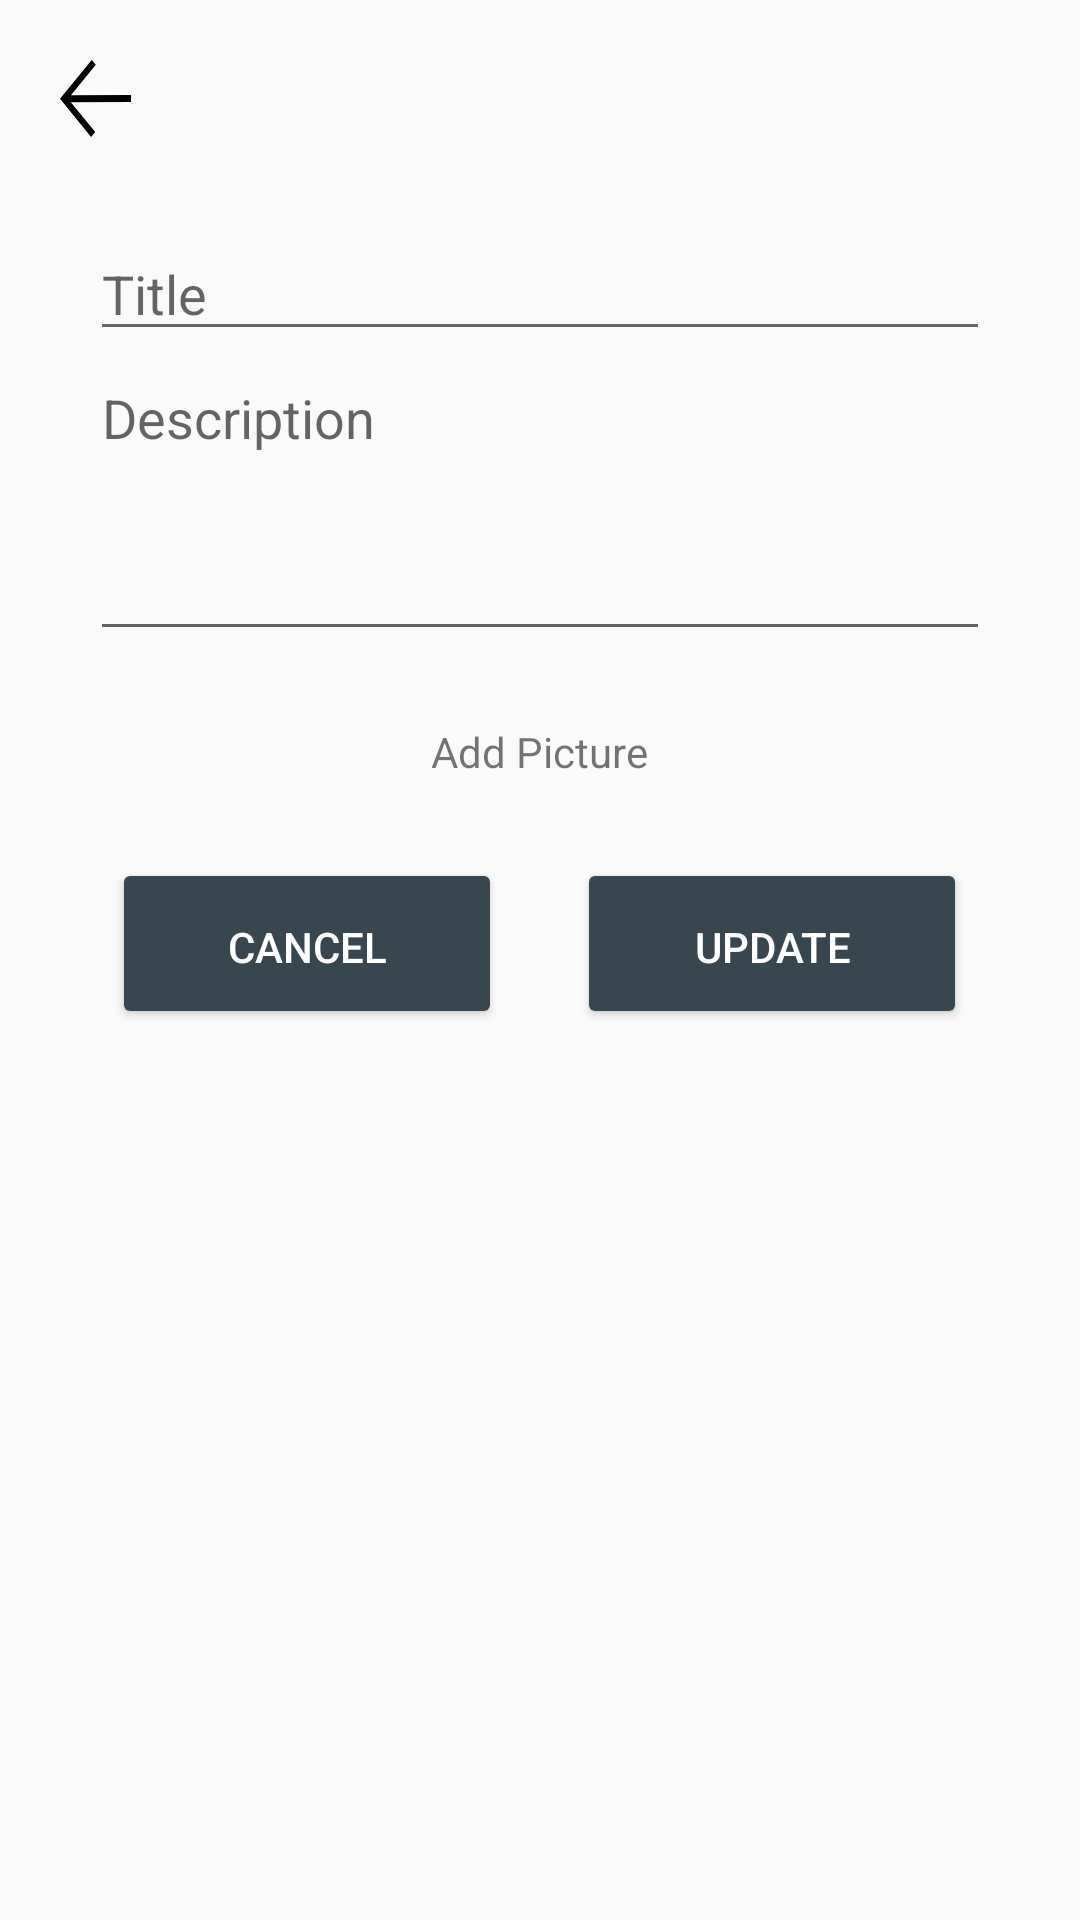

The Android layout XML behind this screen, and the referenced resources:
<!-- AndroidManifest.xml: application theme Theme.BlogApp -->
<!-- res/layout/activity_edit_blog.xml -->
<?xml version="1.0" encoding="utf-8"?>
<RelativeLayout xmlns:android="http://schemas.android.com/apk/res/android"
	xmlns:tools="http://schemas.android.com/tools"
	android:layout_width="match_parent"
	android:layout_height="match_parent"
	tools:context=".Activities.AddBlog">
	
	<ImageView
		android:id="@+id/iv_back"
		android:layout_width="wrap_content"
		android:layout_height="wrap_content"
		android:layout_marginStart="20dp"
		android:layout_marginTop="20dp"
		android:src="@drawable/ic_back" />
	
	<ScrollView
		android:id="@+id/center_section"
		android:layout_width="match_parent"
		android:layout_height="wrap_content"
		android:layout_below="@+id/iv_back"
		android:isScrollContainer="true">
		
		<LinearLayout
			android:layout_width="match_parent"
			android:layout_height="wrap_content"
			android:gravity="center_horizontal"
			android:orientation="vertical"
			android:padding="30dp">
			
			<EditText
				android:id="@+id/et_title"
				android:layout_width="match_parent"
				android:layout_height="wrap_content"
				android:hint="@string/title"
				android:inputType="text" />
			
			<EditText
				
				android:id="@+id/et_description"
				android:layout_width="match_parent"
				android:layout_height="100dp"
				android:gravity="top"
				android:hint="@string/description"
				android:inputType="text|textMultiLine" />
			
			<RelativeLayout
				android:id="@+id/rl_pic_container"
				android:layout_width="match_parent"
				android:layout_height="wrap_content"
				android:layout_marginTop="8dp"
				android:background="@drawable/dotted_border"
				android:orientation="vertical"
				android:padding="16dp">
				
				<TextView
					android:id="@+id/tv_add_picture"
					android:layout_width="wrap_content"
					android:layout_height="wrap_content"
					android:layout_centerInParent="true"
					android:drawablePadding="8dp"
					android:text="@string/add_picture"
					android:drawableStart="@drawable/ic_file" />
				
				<ImageView
					android:id="@+id/iv_image"
					android:layout_width="wrap_content"
					android:layout_height="wrap_content"
					android:layout_centerInParent="true"
					android:adjustViewBounds="true"
					android:contentDescription="@null"
					android:cropToPadding="false"
					android:scaleType="fitXY" />
			</RelativeLayout>
			<LinearLayout
				android:layout_width="wrap_content"
				android:layout_height="wrap_content">
				<Button
					android:textColor="@color/white"
					android:backgroundTint="@color/grey"
					android:padding="20dp"
					android:layout_width="130dp"
					android:layout_height="57dp"
					android:text="@string/cancel"
					android:id="@+id/button_cancel"
					android:layout_marginTop="10dp" />
				<Button
					android:textColor="@color/white"
					android:backgroundTint="@color/grey"
					android:padding="20dp"
					android:layout_marginStart="25dp"
					android:layout_width="130dp"
					android:layout_height="57dp"
					android:text="@string/update"
					android:id="@+id/button_ok"
					android:layout_marginTop="10dp" />
			</LinearLayout>
		</LinearLayout>
	</ScrollView>
</RelativeLayout>
<!-- resources referenced by this layout -->
<resources>
  <color name="grey">#37464f</color>
  <color name="white">#FFFFFFFF</color>
  <!-- drawable ic_back (drawable) -->
  <vector xmlns:android="http://schemas.android.com/apk/res/android"
  	android:width="23.5dp"
  	android:height="25.524dp"
  	android:viewportWidth="23.5"
  	android:viewportHeight="25.524"
  	android:tint="#000">
  	<path
  		android:pathData="M23.5,13.915L23.5,11.609l-19.887,0.115 8.231,-10.11L10.493,0 0,12.877 10.3,25.524l1.351,-1.653 -8.074,-9.841Z"
  		android:fillColor="#707070"/>
  </vector>
  <string name="add_picture">Add Picture</string>
  <string name="cancel">Cancel</string>
  <string name="description">Description</string>
  <string name="title">Title</string>
  <string name="update">Update</string>
  <style name="Theme.BlogApp" parent="Theme.MaterialComponents.DayNight.NoActionBar.Bridge">
  		
  		<item name="colorPrimary">@color/grey</item>
  		<item name="colorPrimaryVariant">@color/primary_dark</item>
  		<item name="colorOnPrimary">@color/white</item>
  		
  		<item name="colorSecondary">@color/primary_dark</item>
  		<item name="colorSecondaryVariant">@color/grey</item>
  		<item name="colorOnSecondary">@color/grey</item>
  		
  		<item name="android:statusBarColor" tools:targetApi="l">?attr/colorPrimaryVariant</item>
  		
  	</style>
  <color name="primary_dark">#101f27</color>
</resources>
